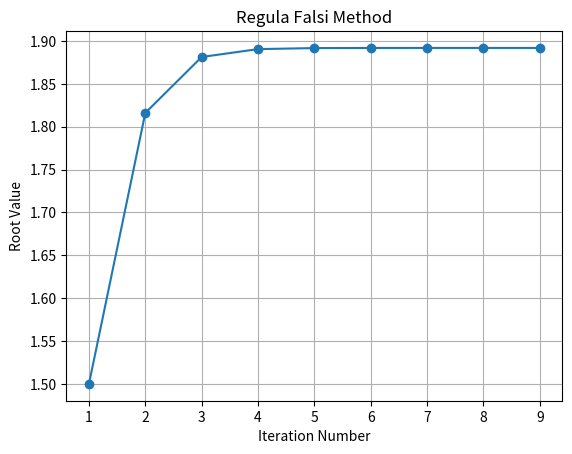

Recreate this plot in Python.
import matplotlib.pyplot as plt

def func(x):
    return (x*x*x*x - 11*x +8)

def regulafalsi(x0,x1,tol,no):
    i =1
    iteration_numbers = []  
    root_values = []       
    while(i <= no):
        x2 = x1 - (func(x1)*(x1-x0))/(func(x1)-func(x0))
        iteration_numbers.append(i)   
        root_values.append(x2)   
        if(abs(x2-x1)<tol or abs(x2-x0)<tol):
            print("The value of root is: %.5f" % x2)
            break
        else:
            i = i+1
            if(func(x2)*func(x1)<0):
                x0 = x2
            else:
                x1 = x2
    
    else:
        print("Method failed to converge within the specified number of iterations = %.0f" % no)
    
    plt.plot(iteration_numbers, root_values, marker='o')
    plt.xlabel('Iteration Number')
    plt.ylabel('Root Value')
    plt.title('Regula Falsi Method')
    plt.grid(True)
    plt.show()

regulafalsi(1,2,.000001,100)


